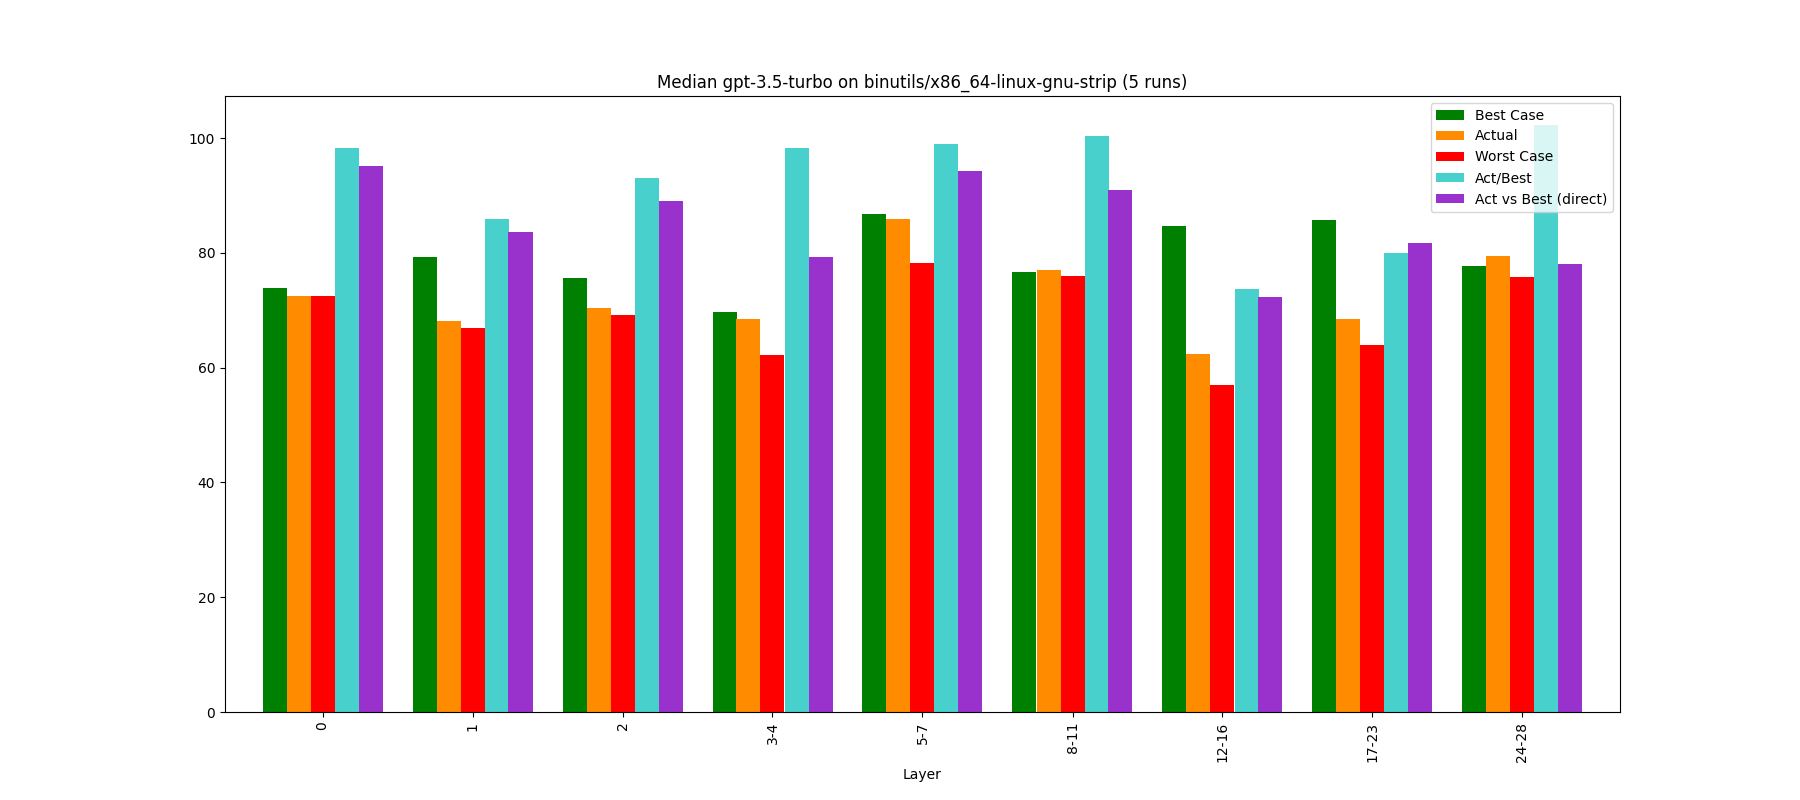

Data behind this chart, as committed beside it:
, Bucket, Layer, Actual, Best Case, Worst Case, Act/Best, Act vs Best (direct), Change, Counted Actual, Counted Best, Counted Worst
0, 0, 0, 72.52, 73.83, 72.51, 98.22, 95.12, 72.52, 69.0, 69.0, 69.0
1, 1, 1, 68.14, 79.31, 66.83, 85.92, 83.64, -6.04, 46.0, 46.0, 46.0
2, 2, 2, 70.43, 75.66, 69.2, 93.1, 89.07, 3.37, 46.0, 46.0, 46.0
3, 3, 3-4, 68.5, 69.69, 62.29, 98.29, 79.26, -2.75, 35.0, 34.0, 34.0
4, 4, 5-7, 85.85, 86.7, 78.28, 99.01, 94.29, 25.32, 5.0, 5.0, 5.0
5, 5, 8-11, 77.01, 76.69, 75.99, 100.4, 90.87, -10.29, 4.0, 4.0, 4.0
6, 6, 12-16, 62.41, 84.64, 56.97, 73.74, 72.36, -18.96, 8.0, 7.0, 8.0
7, 7, 17-23, 68.56, 85.78, 63.9, 79.93, 81.72, 9.86, 7.0, 7.0, 7.0
8, 8, 24-28, 79.43, 77.7, 75.81, 102.2, 78.0, 15.85, 5.0, 3.0, 5.0
